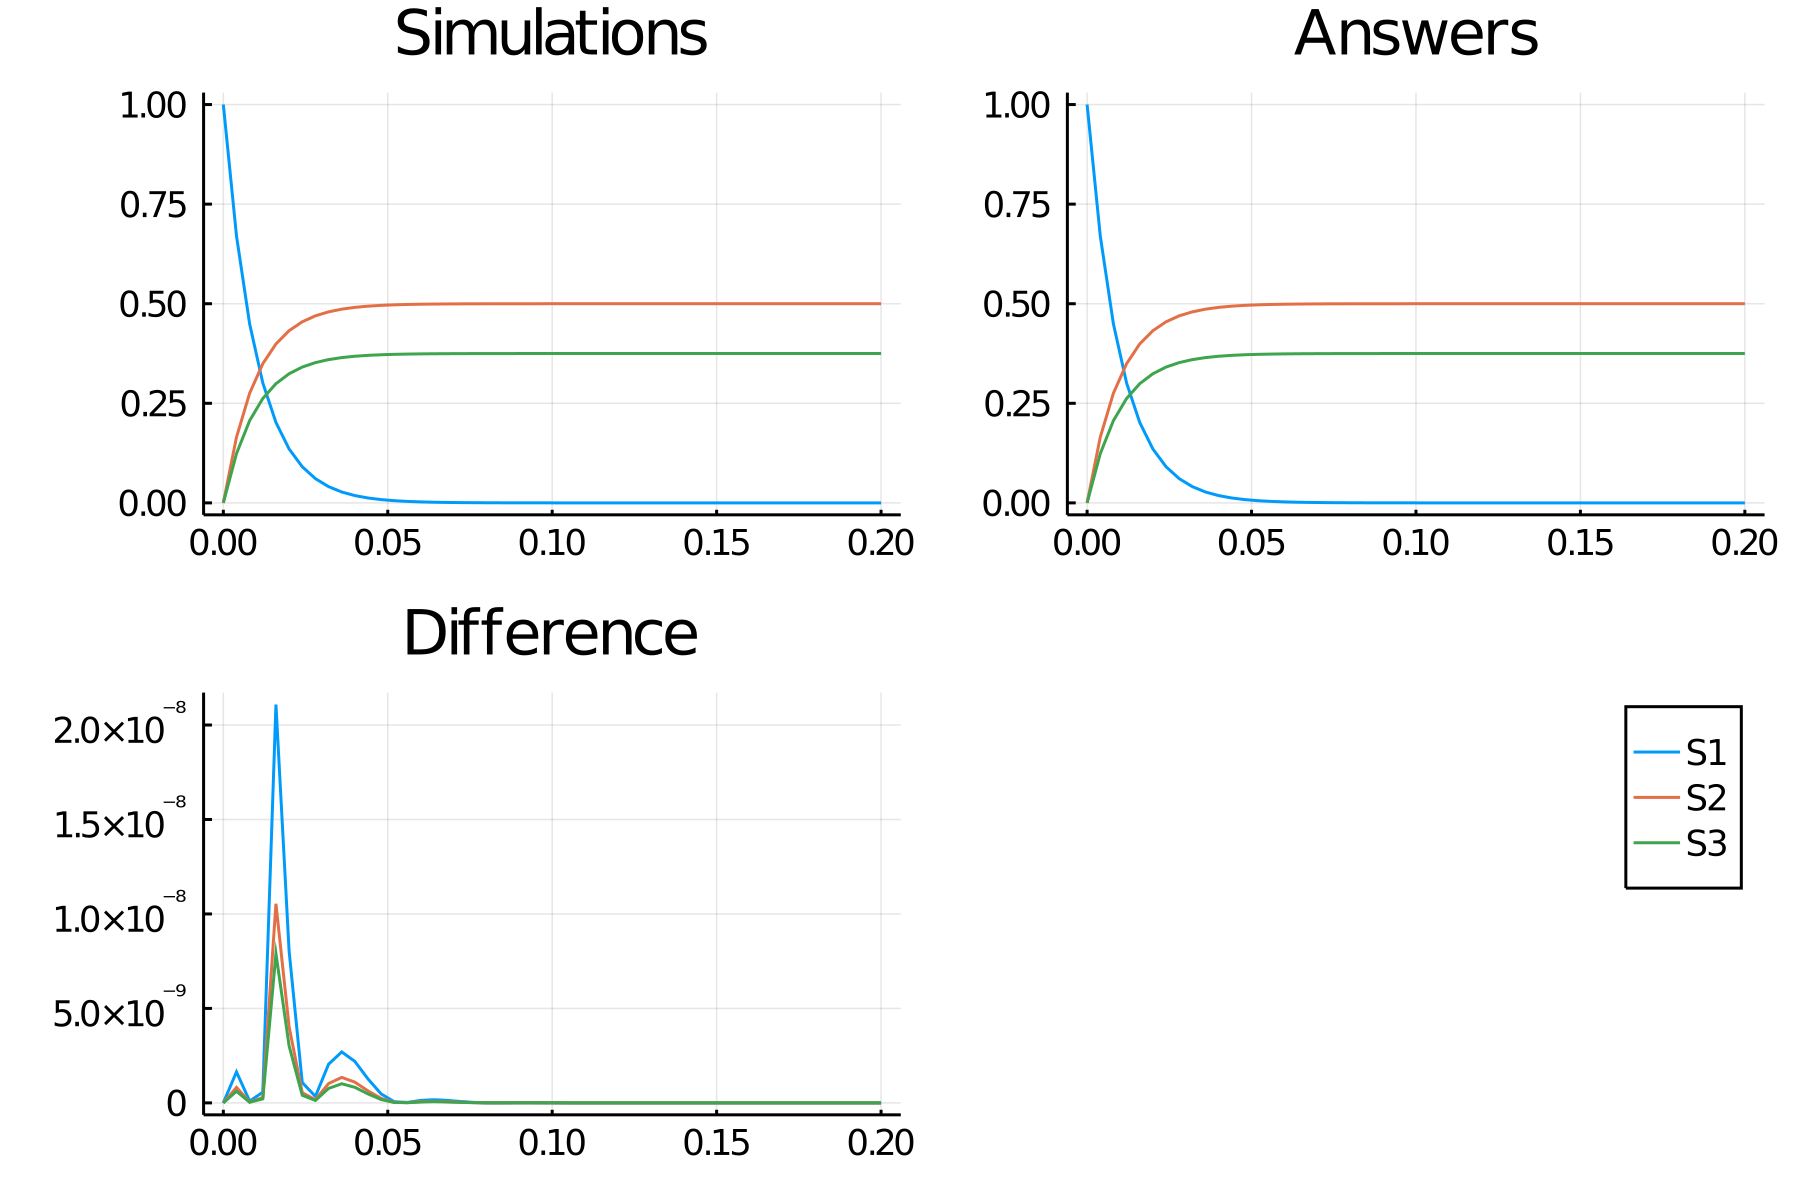

Data behind this chart, as committed beside it:
time, S1_, S2_, S3_
0.0, 1.0, 1.5e-15, 1.125e-15
0.004, 0.6703, 0.1648, 0.1236
0.008, 0.4493, 0.2753, 0.2065
0.012, 0.3012, 0.3494, 0.2621
0.016, 0.2019, 0.3991, 0.2993
0.02, 0.1353, 0.4323, 0.3242
0.024, 0.09072, 0.4546, 0.341
0.028, 0.06081, 0.4696, 0.3522
0.032, 0.04076, 0.4796, 0.3597
0.036, 0.02732, 0.4863, 0.3648
0.04, 0.01832, 0.4908, 0.3681
0.044, 0.01228, 0.4939, 0.3704
0.048, 0.00823, 0.4959, 0.3719
0.052, 0.005517, 0.4972, 0.3729
0.056, 0.003698, 0.4982, 0.3736
0.06, 0.002479, 0.4988, 0.3741
0.064, 0.001662, 0.4992, 0.3744
0.068, 0.001114, 0.4994, 0.3746
0.072, 0.0007466, 0.4996, 0.3747
0.076, 0.0005005, 0.4997, 0.3748
0.08, 0.0003355, 0.4998, 0.3749
0.084, 0.0002249, 0.4999, 0.3749
0.088, 0.0001507, 0.4999, 0.3749
0.092, 0.000101, 0.4999, 0.375
0.096, 6.772873647588273e-5, 0.5, 0.375
0.1, 4.5399929759256724e-5, 0.5, 0.375
0.104, 3.043248299978769e-5, 0.5, 0.375
0.108, 2.0399503408046093e-5, 0.5, 0.375
0.112, 1.3674196061150427e-5, 0.5, 0.375
0.116, 9.166087734526854e-6, 0.5, 0.375
0.12, 6.14421235133017e-6, 0.5, 0.375
0.124, 4.118588706626723e-6, 0.5, 0.375
0.128, 2.760772571229652e-6, 0.5, 0.375
0.132, 1.8506011969685852e-6, 0.5, 0.375
0.136, 1.2404950795933223e-6, 0.5, 0.375
0.14, 8.315287186728164e-7, 0.5, 0.375
0.144, 5.573903690704444e-7, 0.5, 0.375
0.148, 3.736299377384723e-7, 0.5, 0.375
0.152, 2.504516371163998e-7, 0.5, 0.375
0.156, 1.6788275287327897e-7, 0.5, 0.375
0.16, 1.1253517465482858e-7, 0.5, 0.375
0.164, 7.54345834341857e-8, 0.5, 0.375
0.168, 5.056531345014769e-8, 0.5, 0.375
0.172, 3.389494322913156e-8, 0.5, 0.375
0.176, 2.272045991119345e-8, 0.5, 0.375
0.18, 1.522997972728861e-8, 0.5, 0.375
0.184, 1.0208960715254972e-8, 0.5, 0.375
0.188, 6.84327101213237e-9, 0.5, 0.375
0.192, 4.5871817425847386e-9, 0.5, 0.375
0.196, 3.0748798732798022e-9, 0.5, 0.375
0.2, 2.061153618212308e-9, 0.5, 0.375
